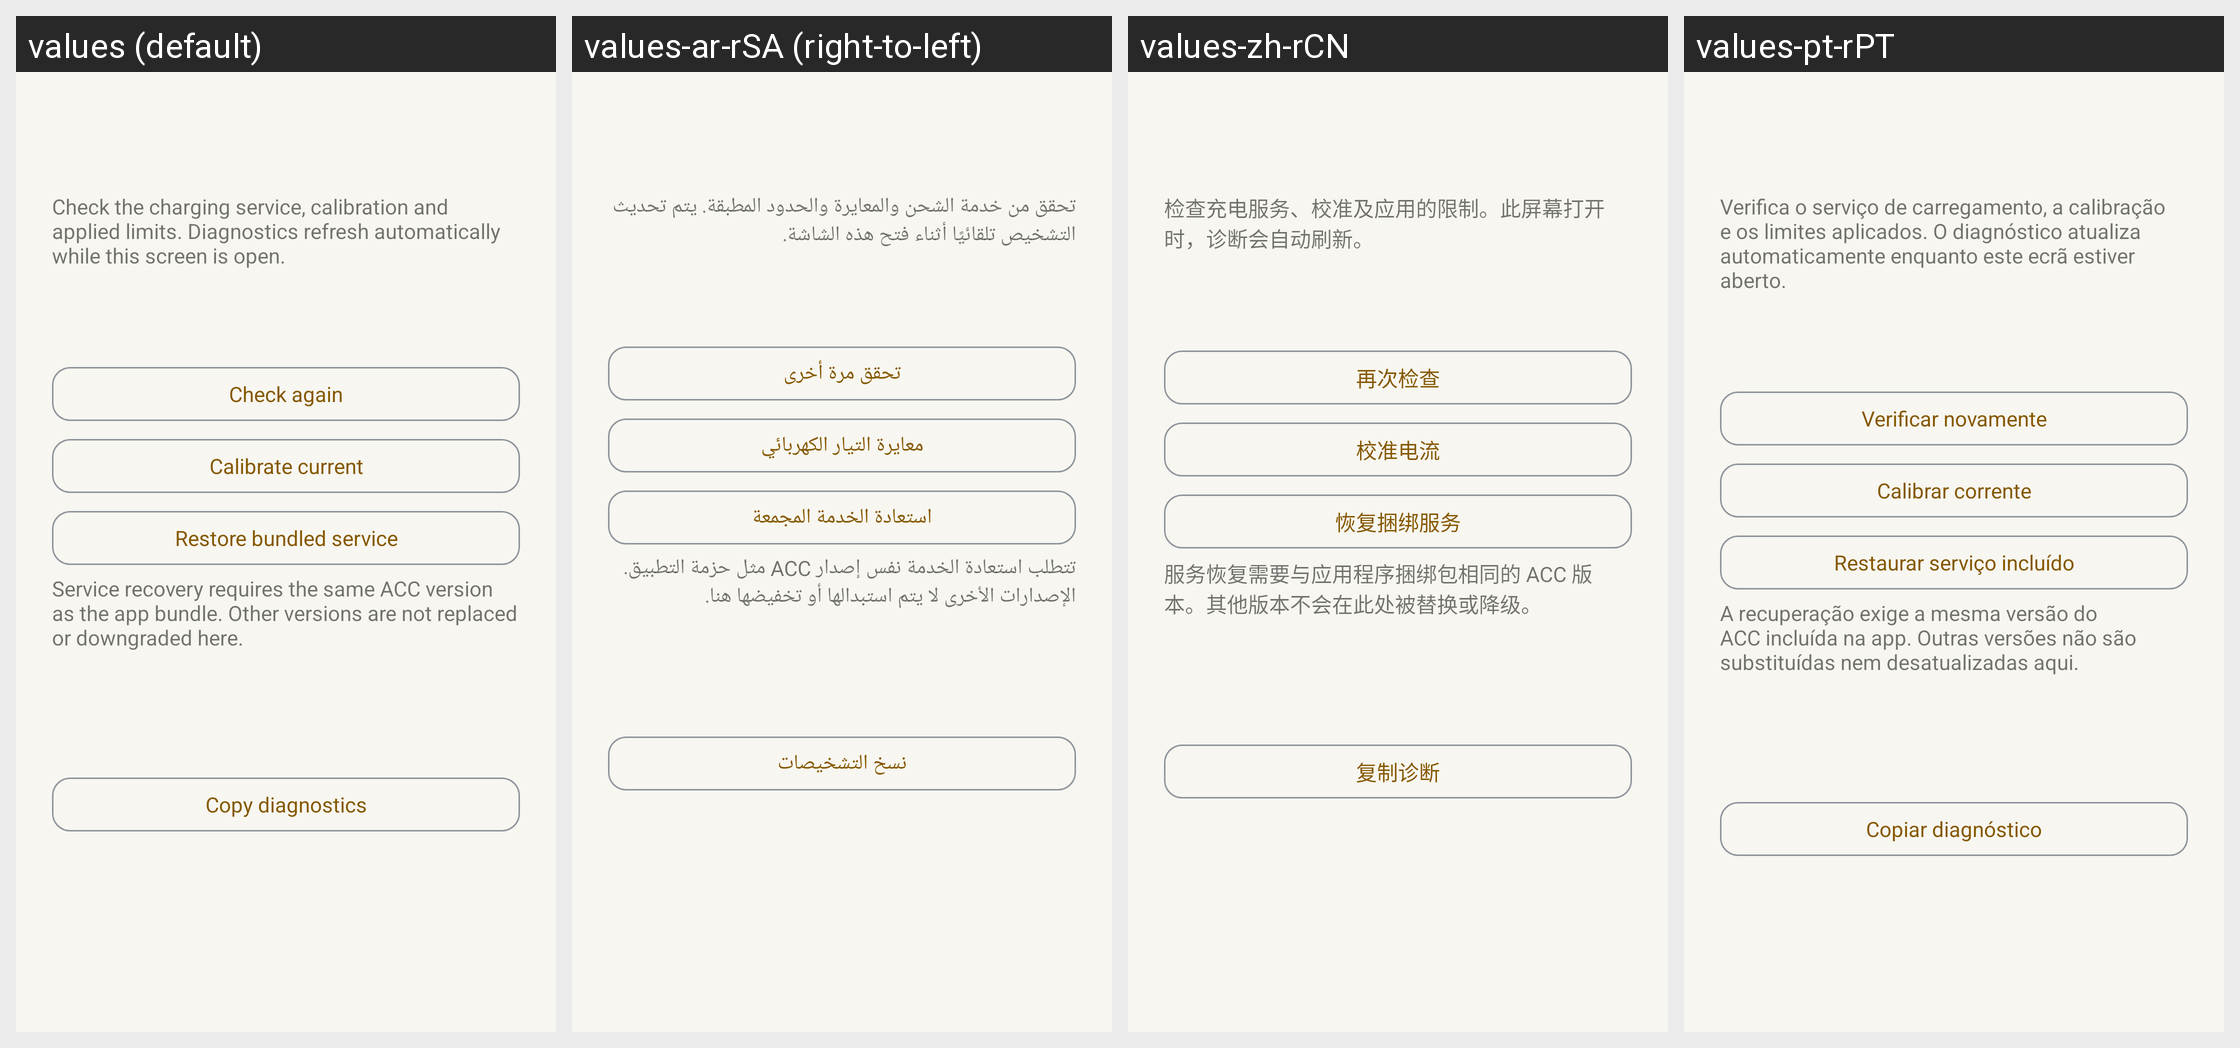

Translations of the strings shown on this Android screen, per locale in the grid:
Android screen res/layout/activity_acc_troubleshoot.xml rendered under 4 locales, left to right: values (default), values-ar-rSA (right-to-left), values-zh-rCN, values-pt-rPT. Device: Nexus 5 (rendered at 1080×1920; each locale shown at half size, 540×960, under a caption strip naming it); theme AccaTheme.DayNight.
Other locales in the repository, not shown: values-cs-rCZ, values-de-rDE, values-el-rGR, values-es-rES, values-fr-rFR, values-hu-rHU, values-in-rID, values-it-rIT, values-ja-rJP, values-ko-rKR, values-nl-rNL, values-pl-rPL, values-pt-rBR, values-si-rLK, values-tr-rTR, values-uk-rUA, values-vi-rVN, values-zh-rTW.
Strings drawn on this screen, with the default value and each locale's value (text and hints the layout hard-codes, and strings that could not be matched under every locale, appear in the picture but are not listed):

troubleshoot_intro
  values: Check the charging service, calibration and applied limits. Diagnostics refresh automatically while this screen is open.
  values-ar-rSA: تحقق من خدمة الشحن والمعايرة والحدود المطبقة. يتم تحديث التشخيص تلقائيًا أثناء فتح هذه الشاشة.
  values-zh-rCN: 检查充电服务、校准及应用的限制。此屏幕打开时，诊断会自动刷新。
  values-pt-rPT: Verifica o serviço de carregamento, a calibração e os limites aplicados. O diagnóstico atualiza automaticamente enquanto este ecrã estiver aberto.

troubleshoot_refresh
  values: Check again
  values-ar-rSA: تحقق مرة أخرى
  values-zh-rCN: 再次检查
  values-pt-rPT: Verificar novamente

troubleshoot_calibrate
  values: Calibrate current
  values-ar-rSA: معايرة التيار الكهربائي
  values-zh-rCN: 校准电流
  values-pt-rPT: Calibrar corrente

troubleshoot_restore
  values: Restore bundled service
  values-ar-rSA: استعادة الخدمة المجمعة
  values-zh-rCN: 恢复捆绑服务
  values-pt-rPT: Restaurar serviço incluído

troubleshoot_incompatible_version
  values: Service recovery requires the same ACC version as the app bundle. Other versions are not replaced or downgraded here.
  values-ar-rSA: تتطلب استعادة الخدمة نفس إصدار ACC مثل حزمة التطبيق. الإصدارات الأخرى لا يتم استبدالها أو تخفيضها هنا.
  values-zh-rCN: 服务恢复需要与应用程序捆绑包相同的 ACC 版本。其他版本不会在此处被替换或降级。
  values-pt-rPT: A recuperação exige a mesma versão do ACC incluída na app. Outras versões não são substituídas nem desatualizadas aqui.

troubleshoot_copy
  values: Copy diagnostics
  values-ar-rSA: نسخ التشخيصات
  values-zh-rCN: 复制诊断
  values-pt-rPT: Copiar diagnóstico
